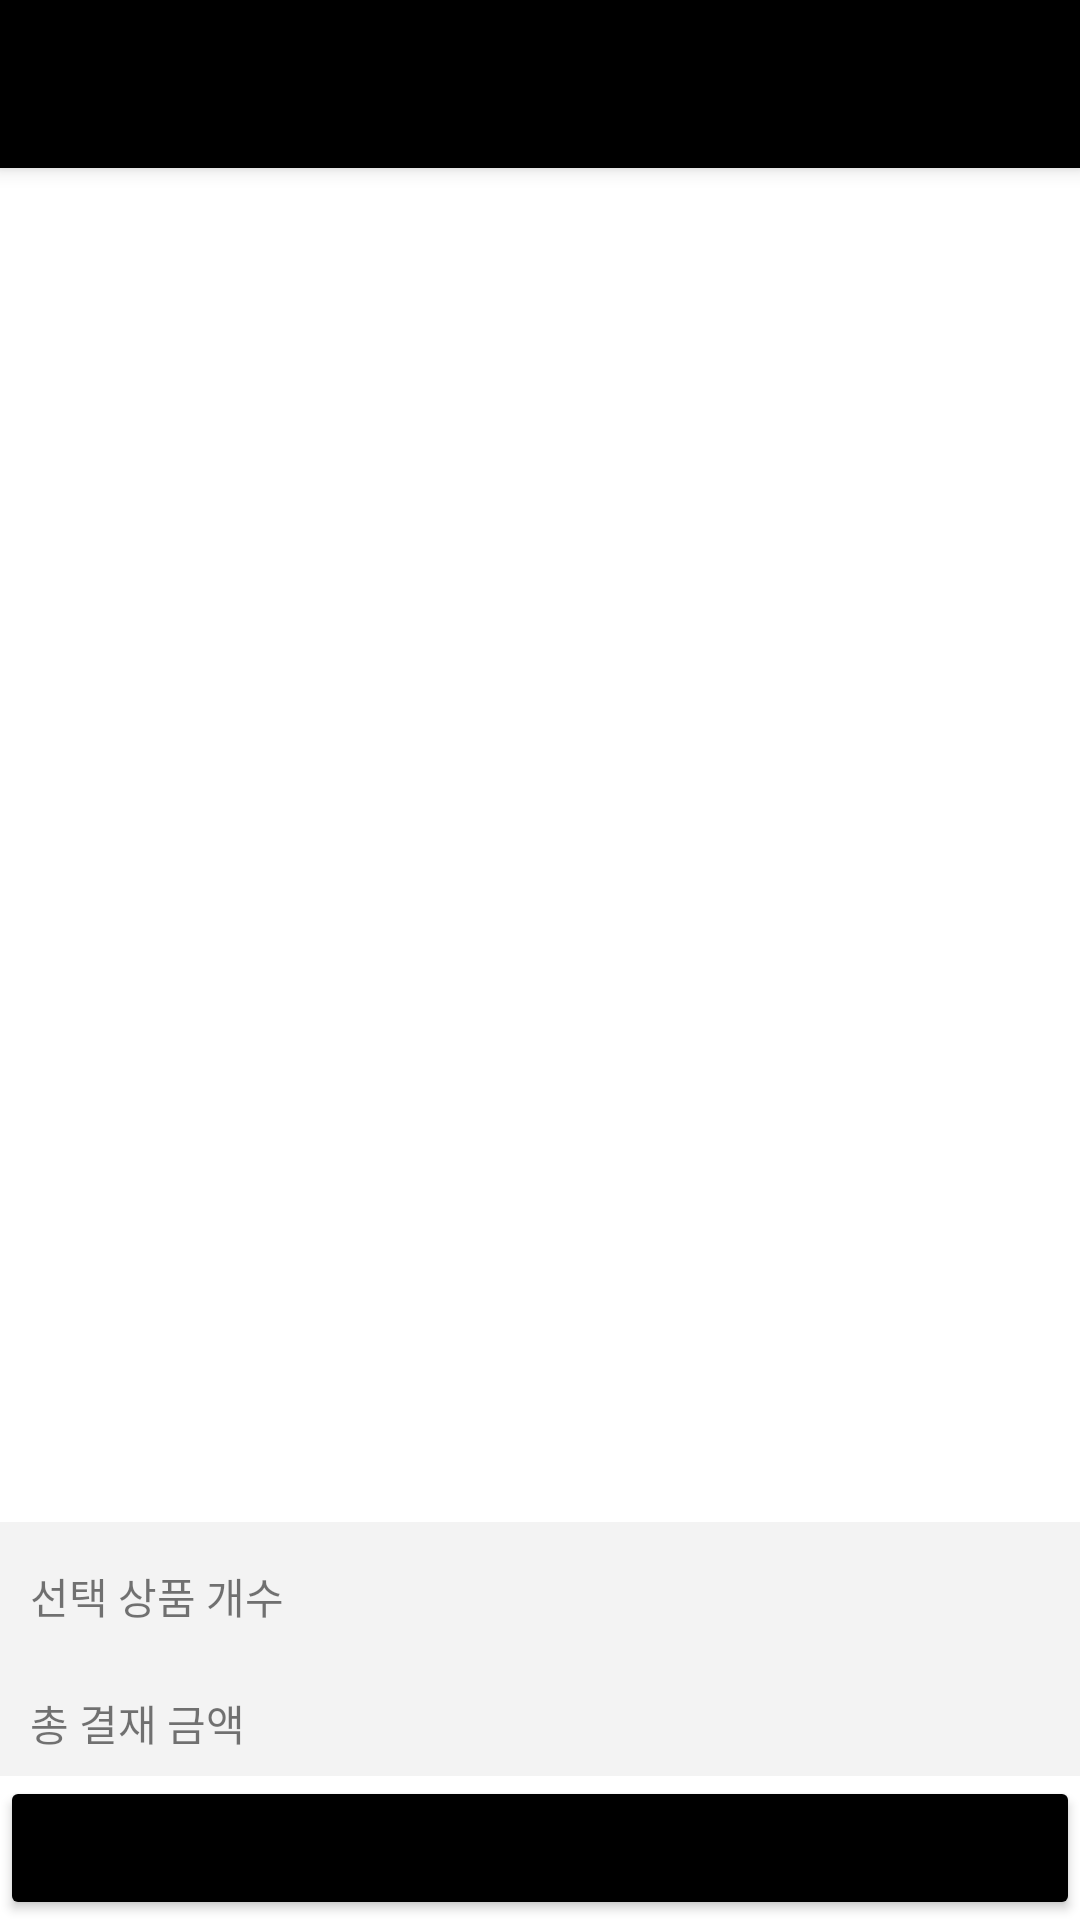

Produce the Android XML layout that renders to this screen, including the resource entries it uses.
<!-- AndroidManifest.xml: application theme Theme.HongShopping -->
<!-- res/layout/activity_cart.xml -->
<?xml version="1.0" encoding="utf-8"?>
<LinearLayout
    xmlns:android="http://schemas.android.com/apk/res/android"
    xmlns:tools="http://schemas.android.com/tools"
    xmlns:app="http://schemas.android.com/apk/res-auto"
    android:layout_width="match_parent"
    android:layout_height="match_parent"
    android:orientation="vertical"
    tools:context=".CartActivity">

    <include
        layout="@layout/widget_toolbar"
        android:id="@+id/toolbar_cart" />

    <androidx.recyclerview.widget.RecyclerView
        android:paddingVertical="10dp"
        android:id="@+id/list_item_cart"
        android:layout_weight="1"
        android:layout_width="match_parent"
        android:layout_height="0dp" />

    <LinearLayout
        android:layout_width="match_parent"
        android:layout_height="wrap_content"
        android:background="@color/semi_white"
        android:paddingHorizontal="10dp"
        android:paddingVertical="5dp">

        <TextView
            android:layout_width="0dp"
            android:layout_height="wrap_content"
            android:layout_weight="1"
            android:text="선택 상품 개수" />

        <TextView
            android:id="@+id/quantity_sum_cart"
            android:layout_width="0dp"
            android:layout_height="wrap_content"
            android:layout_weight="1"
            android:gravity="right"
            android:textColor="@color/black"
            android:textSize="24sp" />

    </LinearLayout>

    <LinearLayout
        android:layout_width="match_parent"
        android:layout_height="wrap_content"
        android:background="@color/semi_white"
        android:paddingVertical="5dp"
        android:paddingHorizontal="10dp">

        <TextView
            android:layout_weight="1"
            android:layout_width="0dp"
            android:layout_height="wrap_content"
            android:text="총 결재 금액" />

        <TextView
            android:layout_weight="1"
            android:layout_width="0dp"
            android:layout_height="wrap_content"
            android:gravity="right"
            android:id="@+id/price_sum_cart"
            android:textColor="@color/black"
            android:textSize="24sp" />

    </LinearLayout>

    <Button
        android:id="@+id/btn_buy_cart"
        android:text="@string/item_buy_all"
        android:layout_width="match_parent"
        android:layout_height="wrap_content"
        android:insetTop="0dp"
        android:insetBottom="0dp"
        app:backgroundTint="@color/black" />

</LinearLayout>
<!-- res/layout/widget_toolbar.xml (included above) -->
<?xml version="1.0" encoding="utf-8"?>
<androidx.appcompat.widget.Toolbar
    xmlns:android="http://schemas.android.com/apk/res/android"
    xmlns:app="http://schemas.android.com/apk/res-auto"
    android:id="@+id/toolbar"
    android:layout_width="match_parent"
    android:layout_height="?attr/actionBarSize"
    android:background="@color/black"
    app:titleTextColor="@color/white"
    app:elevation="4dp" />
<!-- resources referenced by this layout -->
<resources>
  <color name="black">#FF000000</color>
  <color name="semi_white">#F3F3F3</color>
  <color name="white">#FFFFFFFF</color>
  <string name="item_buy_all">모두 구매하기</string>
  <style name="Theme.HongShopping" parent="Theme.MaterialComponents.DayNight.NoActionBar">
          <item name="homeAsUpIndicator">@drawable/ic_arrow_back_white</item>
      </style>
</resources>
